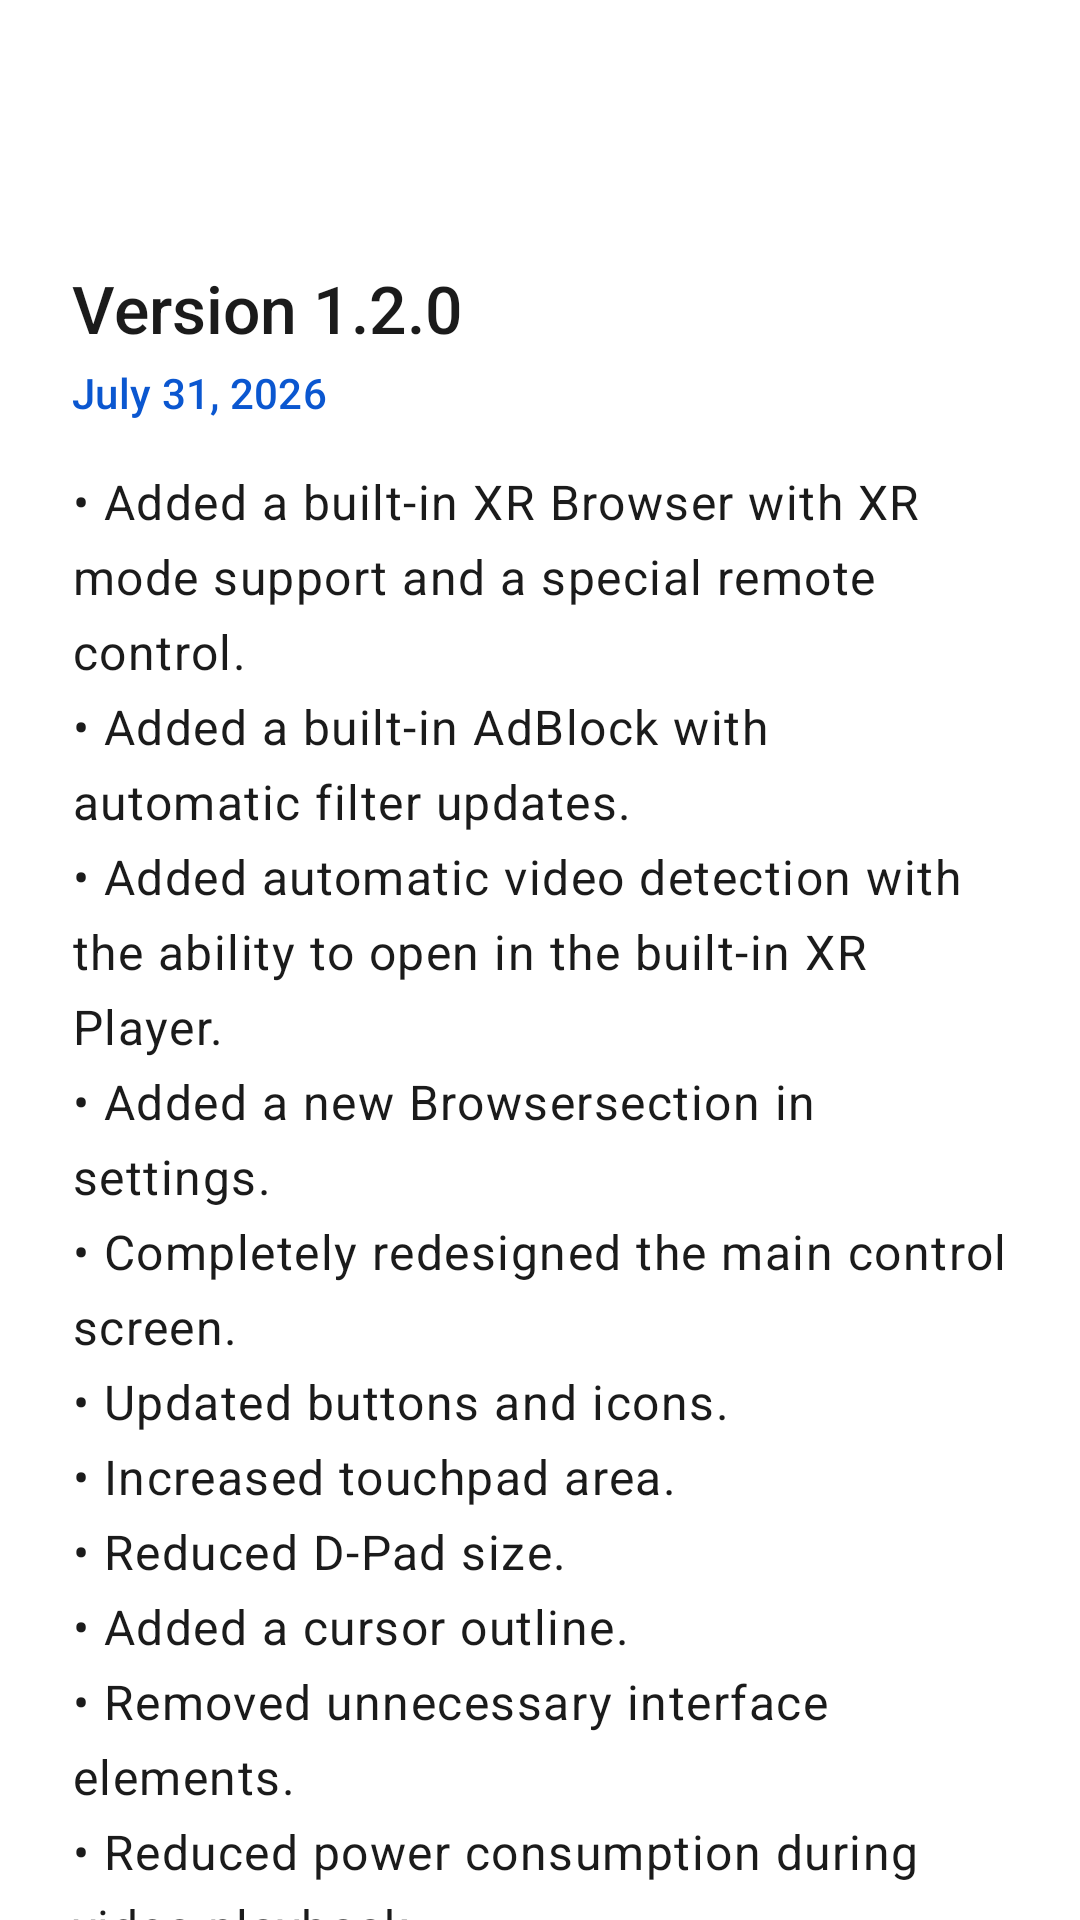

The Android layout XML behind this screen, and the referenced resources:
<!-- AndroidManifest.xml: application theme Theme.XRDesk -->
<!-- res/layout/activity_changelog.xml -->
<?xml version="1.0" encoding="utf-8"?>
<LinearLayout xmlns:android="http://schemas.android.com/apk/res/android"
    xmlns:app="http://schemas.android.com/apk/res-auto"
    android:id="@+id/changelogRoot"
    android:layout_width="match_parent"
    android:layout_height="match_parent"
    android:orientation="vertical"
    android:background="?attr/colorSurface">

    <com.google.android.material.appbar.MaterialToolbar
        android:id="@+id/settingsToolbar"
        android:layout_width="match_parent"
        android:layout_height="64dp"
        android:minHeight="64dp"
        android:paddingHorizontal="12dp"
        android:title="@string/about_whats_new"
        app:titleTextAppearance="?attr/textAppearanceHeadlineSmall"
        app:titleTextColor="?attr/colorOnSurface"
        app:titleCentered="true"
        app:contentInsetStartWithNavigation="0dp"
        app:navigationIcon="@drawable/ic_back"
        app:navigationIconTint="?attr/colorOnSurfaceVariant" />

    <ScrollView
        android:layout_width="match_parent"
        android:layout_height="0dp"
        android:layout_weight="1"
        android:fillViewport="true"
        android:overScrollMode="never"
        android:scrollbars="none">

        <LinearLayout
            android:layout_width="match_parent"
            android:layout_height="wrap_content"
            android:orientation="vertical"
            android:paddingHorizontal="24dp"
            android:paddingBottom="40dp">

            
            <TextView
                android:layout_width="match_parent"
                android:layout_height="wrap_content"
                android:layout_marginTop="24dp"
                android:text="@string/changelog_v1_2_0_title"
                android:textAppearance="?attr/textAppearanceTitleLarge"
                android:textColor="?attr/colorOnSurface"
                android:fontFamily="sans-serif-medium" />

            <TextView
                android:layout_width="match_parent"
                android:layout_height="wrap_content"
                android:layout_marginTop="4dp"
                android:text="@string/changelog_v1_2_0_date"
                android:textAppearance="?attr/textAppearanceLabelLarge"
                android:textColor="?attr/colorPrimary" />

            <TextView
                android:layout_width="match_parent"
                android:layout_height="wrap_content"
                android:layout_marginTop="16dp"
                android:text="@string/changelog_v1_2_0_content"
                android:textAppearance="?attr/textAppearanceBodyLarge"
                android:textColor="?attr/colorOnSurface"
                android:lineSpacingExtra="6dp" />

            <View android:layout_width="match_parent" android:layout_height="1dp" android:layout_marginVertical="32dp" android:background="?attr/colorOutlineVariant" />

            
            <TextView
                android:layout_width="match_parent"
                android:layout_height="wrap_content"
                android:text="@string/changelog_v1_1_2_title"
                android:textAppearance="?attr/textAppearanceTitleSmall"
                android:textColor="?attr/colorOnSurfaceVariant"
                android:fontFamily="sans-serif-medium"
                android:alpha="0.6" />

            <TextView
                android:layout_width="match_parent"
                android:layout_height="wrap_content"
                android:layout_marginTop="2dp"
                android:text="@string/changelog_v1_1_2_date"
                android:textAppearance="?attr/textAppearanceLabelSmall"
                android:textColor="?attr/colorOnSurfaceVariant"
                android:alpha="0.5" />

            <TextView
                android:layout_width="match_parent"
                android:layout_height="wrap_content"
                android:layout_marginTop="8dp"
                android:text="@string/changelog_v1_1_2_content"
                android:textAppearance="?attr/textAppearanceBodySmall"
                android:textColor="?attr/colorOnSurfaceVariant"
                android:alpha="0.6"
                android:lineSpacingExtra="2dp" />

            <View android:layout_width="match_parent" android:layout_height="1dp" android:layout_marginVertical="32dp" android:background="?attr/colorOutlineVariant" />

            
            <TextView
                android:layout_width="match_parent"
                android:layout_height="wrap_content"
                android:text="@string/changelog_v1_1_1_title"
                android:textAppearance="?attr/textAppearanceTitleSmall"
                android:textColor="?attr/colorOnSurfaceVariant"
                android:fontFamily="sans-serif-medium"
                android:alpha="0.6" />

            <TextView
                android:layout_width="match_parent"
                android:layout_height="wrap_content"
                android:layout_marginTop="2dp"
                android:text="@string/changelog_v1_1_1_date"
                android:textAppearance="?attr/textAppearanceLabelSmall"
                android:textColor="?attr/colorOnSurfaceVariant"
                android:alpha="0.5" />

            <TextView
                android:layout_width="match_parent"
                android:layout_height="wrap_content"
                android:layout_marginTop="8dp"
                android:text="@string/changelog_v1_1_1_content"
                android:textAppearance="?attr/textAppearanceBodySmall"
                android:textColor="?attr/colorOnSurfaceVariant"
                android:alpha="0.6"
                android:lineSpacingExtra="2dp" />

            <View android:layout_width="match_parent" android:layout_height="1dp" android:layout_marginVertical="32dp" android:background="?attr/colorOutlineVariant" />

            
            <TextView
                android:layout_width="match_parent"
                android:layout_height="wrap_content"
                android:text="@string/changelog_v1_1_0_title"
                android:textAppearance="?attr/textAppearanceTitleSmall"
                android:textColor="?attr/colorOnSurfaceVariant"
                android:fontFamily="sans-serif-medium"
                android:alpha="0.6" />

            <TextView
                android:layout_width="match_parent"
                android:layout_height="wrap_content"
                android:layout_marginTop="2dp"
                android:text="@string/changelog_v1_1_0_date"
                android:textAppearance="?attr/textAppearanceLabelSmall"
                android:textColor="?attr/colorOnSurfaceVariant"
                android:alpha="0.5" />

            <TextView
                android:layout_width="match_parent"
                android:layout_height="wrap_content"
                android:layout_marginTop="8dp"
                android:text="@string/changelog_v1_1_0_content"
                android:textAppearance="?attr/textAppearanceBodySmall"
                android:textColor="?attr/colorOnSurfaceVariant"
                android:alpha="0.6"
                android:lineSpacingExtra="2dp" />

            <View android:layout_width="match_parent" android:layout_height="1dp" android:layout_marginVertical="32dp" android:background="?attr/colorOutlineVariant" />

            
            <TextView
                android:layout_width="match_parent"
                android:layout_height="wrap_content"
                android:text="@string/changelog_v1_0_0_title"
                android:textAppearance="?attr/textAppearanceTitleSmall"
                android:textColor="?attr/colorOnSurfaceVariant"
                android:fontFamily="sans-serif-medium"
                android:alpha="0.6" />

            <TextView
                android:layout_width="match_parent"
                android:layout_height="wrap_content"
                android:layout_marginTop="2dp"
                android:text="@string/changelog_v1_0_0_date"
                android:textAppearance="?attr/textAppearanceLabelSmall"
                android:textColor="?attr/colorOnSurfaceVariant"
                android:alpha="0.5" />

            <TextView
                android:layout_width="match_parent"
                android:layout_height="wrap_content"
                android:layout_marginTop="8dp"
                android:text="@string/changelog_v1_0_0_content"
                android:textAppearance="?attr/textAppearanceBodySmall"
                android:textColor="?attr/colorOnSurfaceVariant"
                android:alpha="0.6"
                android:lineSpacingExtra="2dp" />

        </LinearLayout>
    </ScrollView>
</LinearLayout>
<!-- resources referenced by this layout -->
<resources>
  <string name="about_whats_new">What\'s new</string>
  <string name="changelog_v1_0_0_content">• Initial public XRDesk release.\n• Based on DeskControl.\n• Custom Theme Editor.\n• Theme import/export (JSON).\n• Light, Dark, and AMOLED themes.\n• English, Russian, Ukrainian, and Chinese language support.\n• Initial About section.</string>
  <string name="changelog_v1_0_0_date">July 2026</string>
  <string name="changelog_v1_0_0_title">Version 1.0.0</string>
  <string name="changelog_v1_1_0_content">• Migration to Material Design 3 and fully redesigned UI.\n• New Home and categorized Settings screens.\n• Enhanced Theme Engine with improved colors and contrast.\n• Adjustable D-Pad position and dedicated Cursor settings.\n• Screen lock, brightness control, and keep-awake options.\n• Added quick control button for HUD notifications in the Remote.\n• New XR HUD with Detailed and Compact display modes.\n• Interactive HUD Live Preview in settings.\n• Hidden Developer Mode with HUD debugging tools.\n• Advanced Log Viewer with search, filtering, and pause controls.\n• Improved XR glasses detection and automatic HUD recovery.\n• Optimized performance and full Android 15/16 compatibility.</string>
  <string name="changelog_v1_1_0_date">July 2026</string>
  <string name="changelog_v1_1_0_title">Version 1.1.0</string>
  <string name="changelog_v1_1_1_content">• Fixed duplicate Remote opening after launching an application.\n• Improved overlay stability during display connection and disconnection.\n• Optimized window handling for better responsiveness.\n• Fixed several random crashes and improved overall stability.</string>
  <string name="changelog_v1_1_1_date">July 24, 2026</string>
  <string name="changelog_v1_1_1_title">Version 1.1.1</string>
  <string name="changelog_v1_1_2_content">• Remove unused imports\n• Simplify hypot() calls\n• Preserve HUD/session architecture</string>
  <string name="changelog_v1_1_2_date">July 26, 2026</string>
  <string name="changelog_v1_1_2_title">Version 1.1.2</string>
  <string name="changelog_v1_2_0_content">• Added a built-in XR Browser with XR mode support and a special remote control.\n• Added a built-in AdBlock with automatic filter updates.\n• Added automatic video detection with the ability to open in the built-in XR Player.\n• Added a new "Browser" section in settings.\n• Completely redesigned the main control screen.\n• Updated buttons and icons.\n• Increased touchpad area.\n• Reduced D-Pad size.\n• Added a cursor outline.\n• Removed unnecessary interface elements.\n• Reduced power consumption during video playback.\n• WebView automatically pauses background activity during XR Player playback.\n• Improved browser speed and stability.\n• "Select &amp; Control" section renamed to XR Launcher.\n• Fixed various bugs and performed internal code optimization.</string>
  <string name="changelog_v1_2_0_date">July 31, 2026</string>
  <string name="changelog_v1_2_0_title">Version 1.2.0</string>
  <style name="Widget.XRDesk.Switch" parent="Widget.Material3.CompoundButton.Switch">
          <item name="trackTint">@color/switch_track_color_selector</item>
          <item name="thumbTint">@color/switch_thumb_color_selector</item>
      </style>
</resources>
